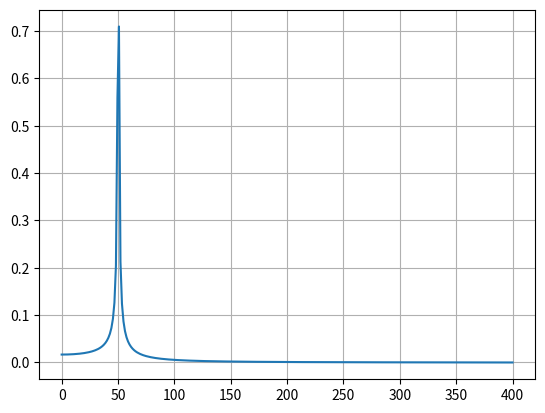

This chart was generated by the following Python code:
from scipy.fftpack import fft
import numpy as np
import matplotlib.pyplot as plt

# Number of sample points
N = 600
# sample spacing
T = 1.0 / 800.0
x = np.linspace(0.0, N*T, N)
y = np.sin(50.0 * 2.0*np.pi*x)
yf = fft(y)
xf = np.linspace(0.0, 1.0/(2.0*T), N//2)
plt.plot(xf, 2.0/N * np.abs(yf[0:N//2]))
plt.grid()
plt.show()